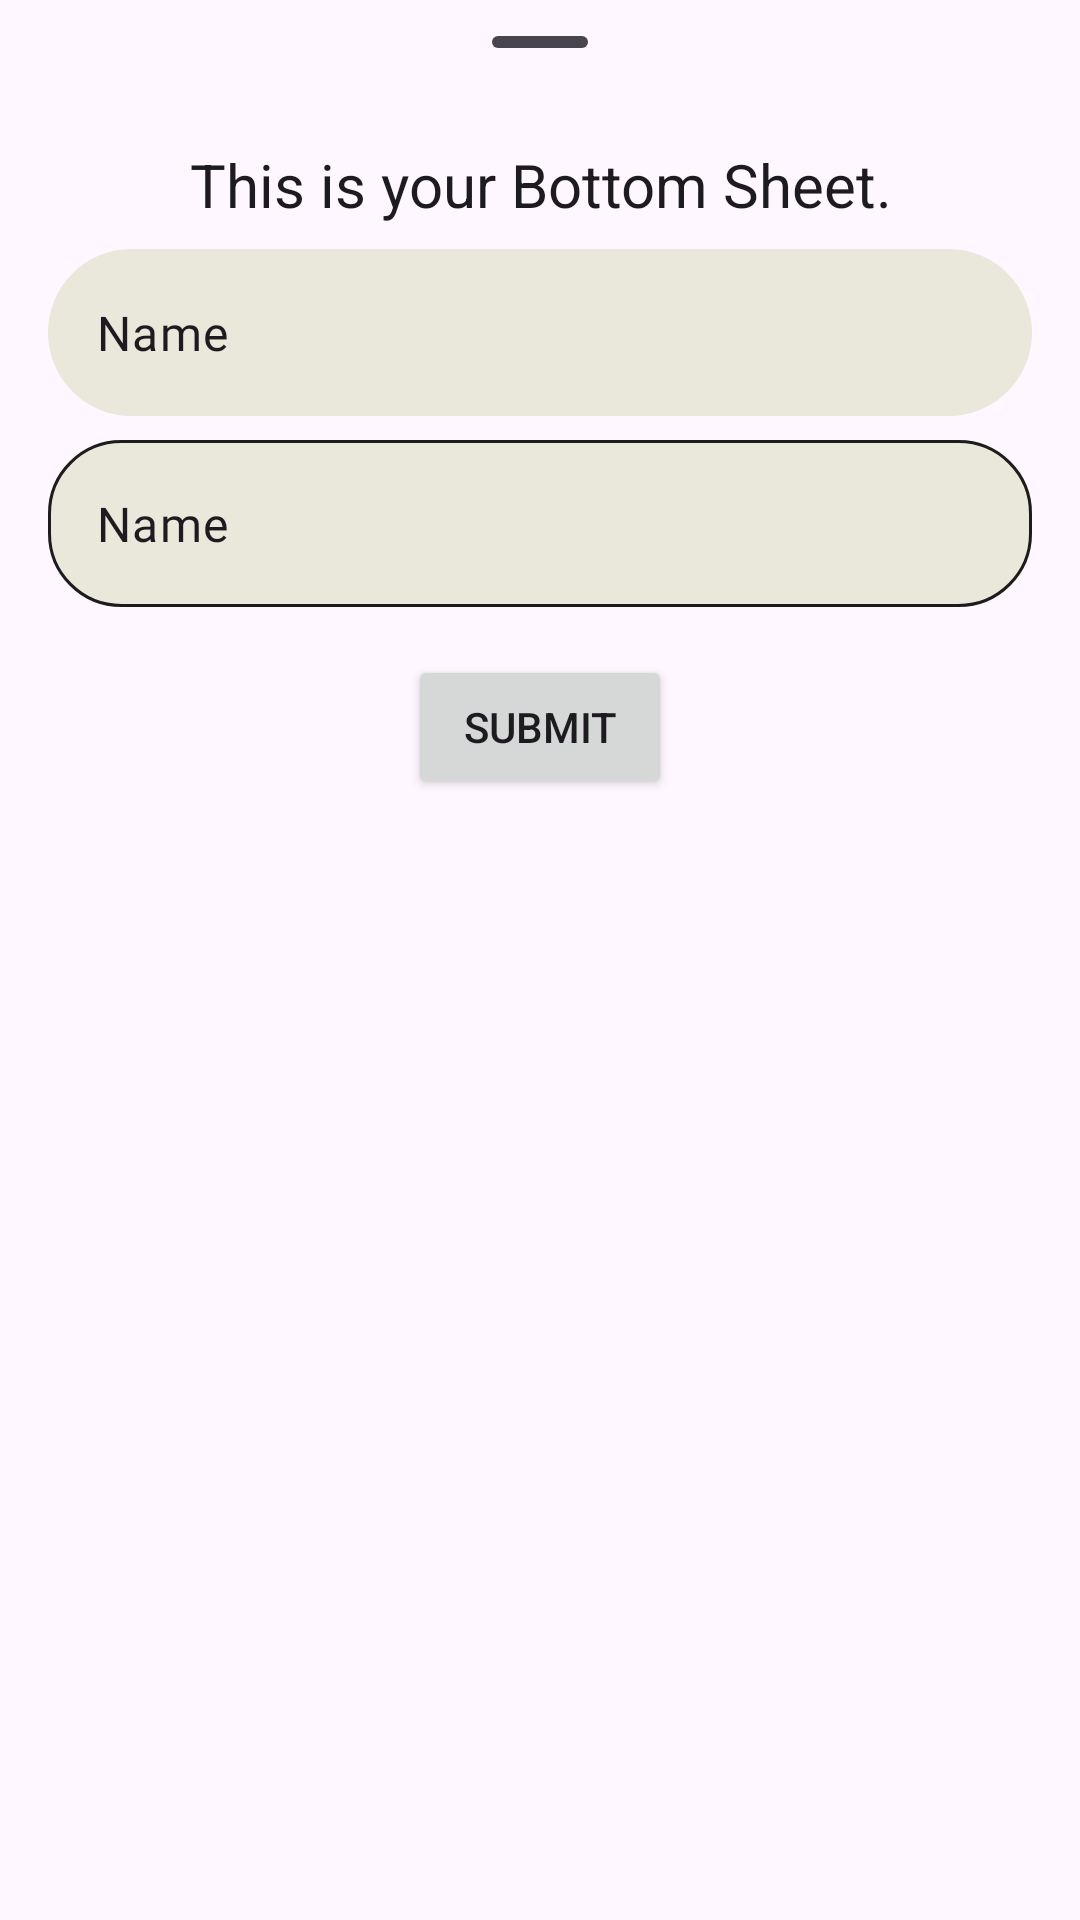

Android layout source for this screen:
<!-- AndroidManifest.xml: application theme Theme.MyWallet -->
<!-- res/layout/bottom_sheet.xml -->
<?xml version="1.0" encoding="utf-8"?>
<layout xmlns:tools="http://schemas.android.com/tools"
  xmlns:app="http://schemas.android.com/apk/res-auto"
  xmlns:android="http://schemas.android.com/apk/res/android">
<androidx.constraintlayout.widget.ConstraintLayout
  android:layout_width="match_parent"
  android:layout_height="wrap_content"
  android:orientation="vertical">

  <com.google.android.material.bottomsheet.BottomSheetDragHandleView
    android:id="@+id/bottomSheetDragHandleView"
    android:layout_width="match_parent"
    android:layout_height="wrap_content"
    app:layout_constraintEnd_toEndOf="parent"
    app:layout_constraintStart_toStartOf="parent"
    app:layout_constraintTop_toTopOf="parent" />

  <TextView
    android:id="@+id/textBSheetTitle"
    android:layout_width="match_parent"
    android:layout_height="wrap_content"
    android:layout_marginHorizontal="24dp"
    android:gravity="center"
    android:text="This is your Bottom Sheet."
    android:textAppearance="?attr/textAppearanceTitleLarge"
    android:textSize="20sp"
    app:layout_constraintEnd_toEndOf="parent"
    app:layout_constraintStart_toStartOf="parent"
    app:layout_constraintTop_toBottomOf="@+id/bottomSheetDragHandleView" />

  <EditText
    android:id="@+id/editTextText2"
    style="@style/Widget.Material3.AutoCompleteTextView.OutlinedBox"
    android:layout_width="0dp"
    android:layout_height="wrap_content"
    android:layout_marginStart="16dp"
    android:layout_marginTop="8dp"
    android:layout_marginEnd="16dp"
    android:background="@drawable/circle_frame"
    android:backgroundTint="@color/background"
    android:ems="10"
    android:fontFamily="@font/rubik"
    android:inputType="text"
    android:singleLine="true"
    android:text="Name"
    app:layout_constraintEnd_toEndOf="parent"
    app:layout_constraintStart_toStartOf="parent"
    app:layout_constraintTop_toBottomOf="@+id/textBSheetTitle" />

  <EditText
    android:id="@+id/editTextText3"
    style="@style/Widget.Material3.AutoCompleteTextView.OutlinedBox"
    android:layout_width="0dp"
    android:layout_height="wrap_content"
    android:layout_marginStart="16dp"
    android:layout_marginTop="8dp"
    android:layout_marginEnd="16dp"
    android:background="@drawable/circle_frame_with_outline"
    android:ems="10"
    android:fontFamily="@font/rubik"
    android:inputType="text"
    android:text="Name"
    app:layout_constraintEnd_toEndOf="parent"
    app:layout_constraintStart_toStartOf="parent"
    app:layout_constraintTop_toBottomOf="@+id/editTextText2" />

  <Button
    android:id="@+id/bsheet_submit_btn"
    android:layout_width="wrap_content"
    android:layout_height="wrap_content"
    android:layout_gravity="center"
    android:layout_marginTop="16dp"
    android:text="Submit"
    app:layout_constraintEnd_toEndOf="parent"
    app:layout_constraintStart_toStartOf="parent"
    app:layout_constraintTop_toBottomOf="@+id/editTextText3" />
</androidx.constraintlayout.widget.ConstraintLayout>
</layout>
<!-- resources referenced by this layout -->
<resources>
  <color name="background">#EAE7DB</color>
  <!-- drawable circle_frame (drawable) -->
  <?xml version="1.0" encoding="utf-8"?>
  <ripple xmlns:android="http://schemas.android.com/apk/res/android"
   android:color="@color/white">
   <item android:id="@android:id/mask">
    <shape android:shape="rectangle">
     <solid android:color="@color/white" />
     <corners android:radius="90dp" />
    </shape>
   </item>
  
   <item android:id="@android:id/background">
    <shape android:shape="rectangle">
     <solid android:color="@color/white" />
     <corners android:radius="90dp" />
    </shape>
   </item>
  </ripple>
  <!-- drawable circle_frame_with_outline (drawable) -->
  <?xml version="1.0" encoding="utf-8"?>
  <ripple xmlns:android="http://schemas.android.com/apk/res/android"
   android:color="@color/background">
   <item android:id="@android:id/mask">
    <shape android:shape="rectangle">
     <solid android:color="@color/background" />
     <corners android:radius="24dp" />
    </shape>
   </item>
  
   <item android:id="@android:id/background">
    <shape android:shape="rectangle">
     <solid android:color="@color/background" />
     <corners android:radius="24dp" />
    </shape>
   </item>
  
   <item>
    <shape android:shape="rectangle">
     <corners android:radius="24dp" />
     <stroke
      android:width="1dp"
      android:color="@color/primary" />
    </shape>
   </item>
  </ripple>
  <style name="Theme.MyWallet" parent="Base.Theme.MyWallet" />
  <color name="white">#FFFFFFFF</color>
  <color name="primary">#1E1B1C</color>
  <style name="Base.Theme.MyWallet" parent="Theme.Material3.Light.NoActionBar">
      
      
      <item name="android:forceDarkAllowed" tools:targetApi="q">false</item>
  
      <item name="colorPrimary">@color/primary</item>
      <item name="colorPrimaryVariant">@color/primary</item>
      <item name="colorOnPrimary">@color/white</item>
      
      <item name="colorSecondary">@color/secondary</item>
      <item name="colorSecondaryVariant">@color/secondary</item>
      <item name="colorOnSecondary">@color/background</item>
  
      <item name="colorSurface">@color/background</item>
      <item name="colorSurfaceVariant">@color/white</item>
  
      
      <item name="android:statusBarColor" tools:targetApi="l">?attr/colorPrimary</item>
  
      <item name="cornerSize">50%</item>
  
  
  
    </style>
  <color name="secondary">#FF7878</color>
</resources>
